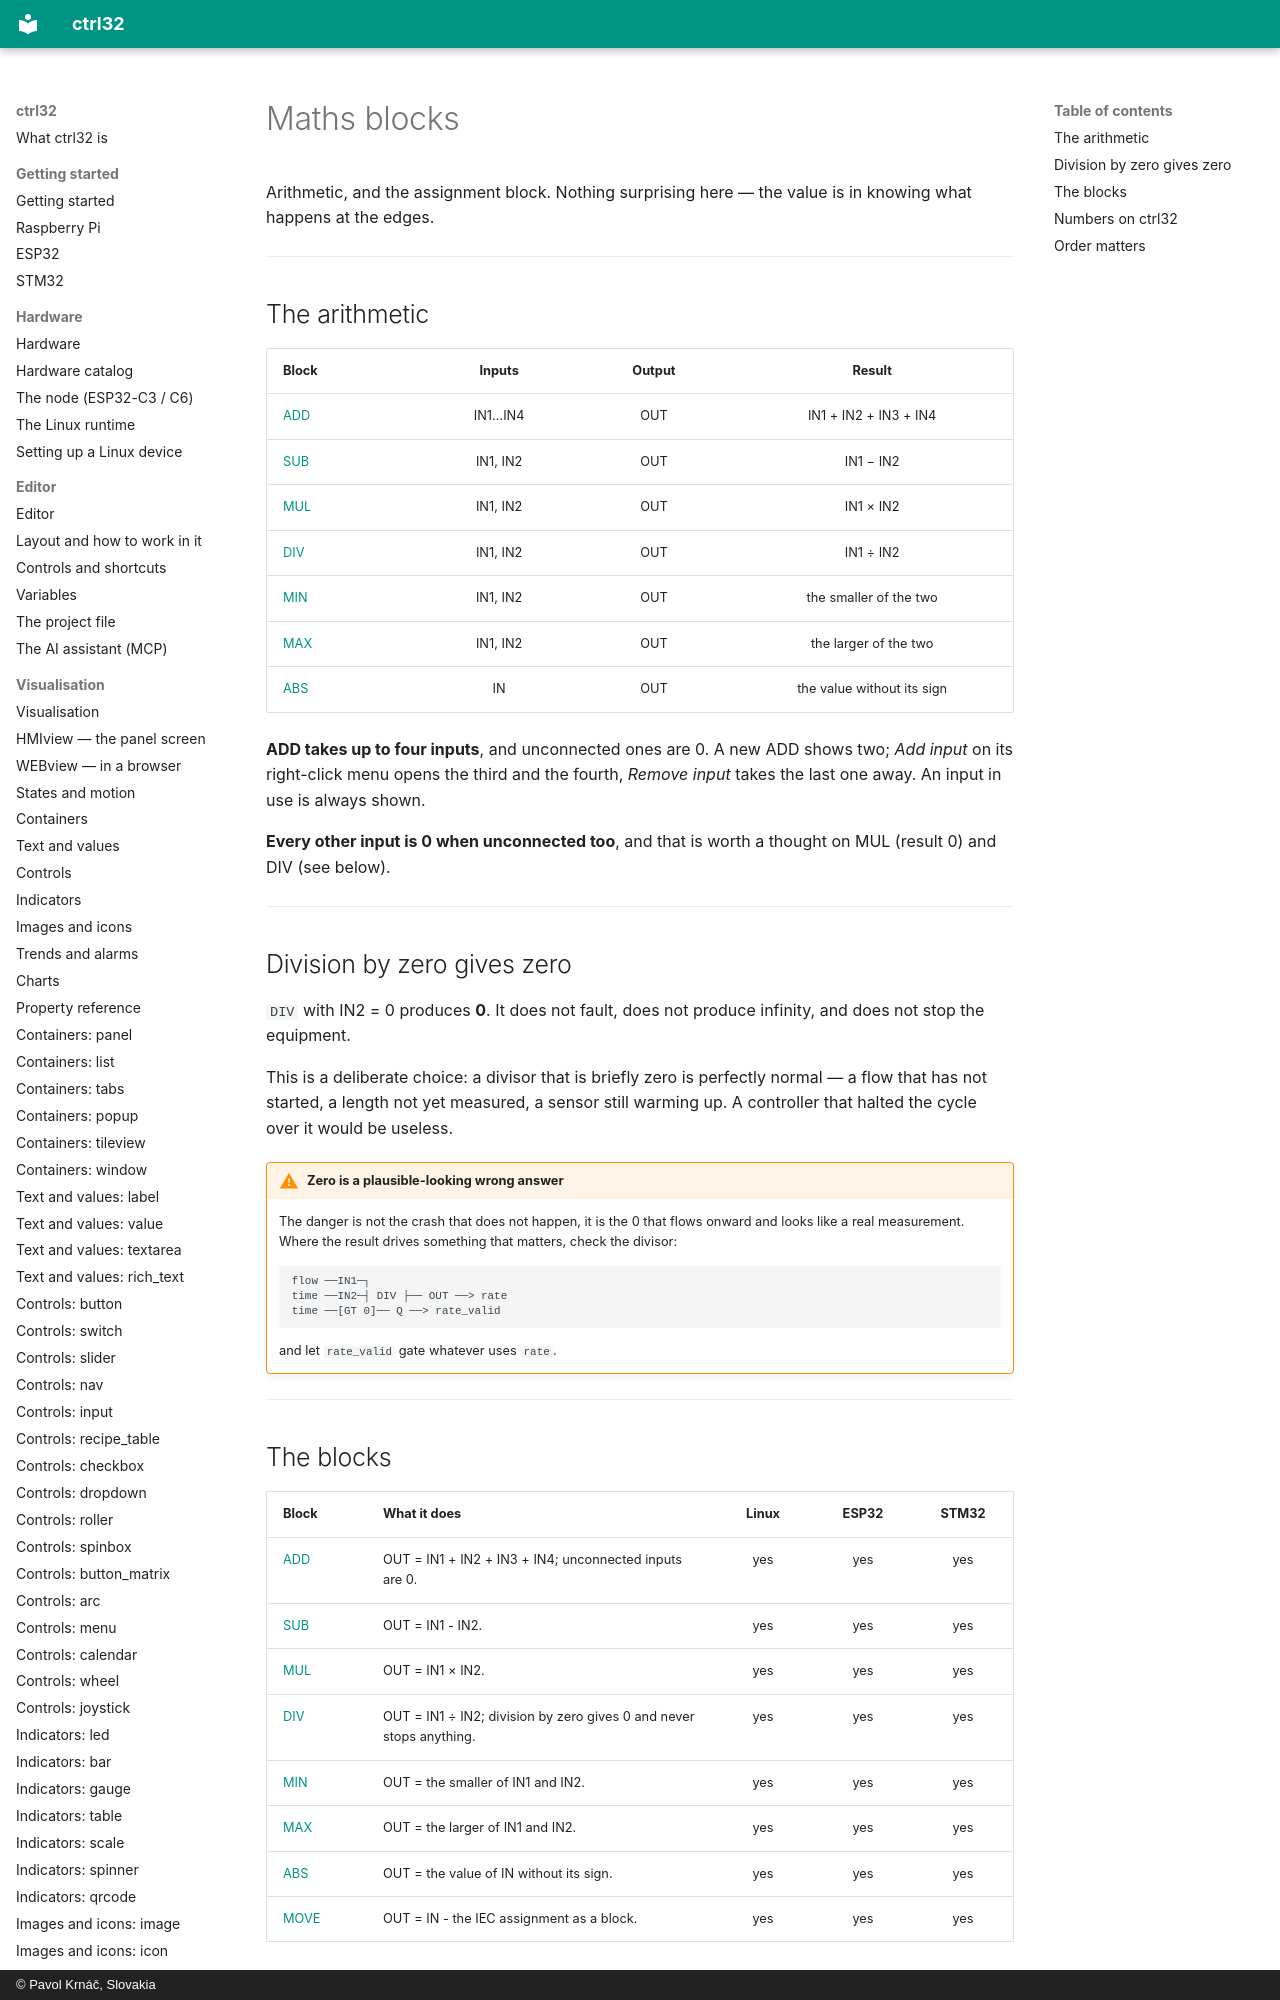

repository: ctrl32/docs · page: blocks-math/index.html · generator: mkdocs · copyright: © Pavol Krnáč, Slovakia

# Maths blocks

Arithmetic, and the assignment block. Nothing surprising here — the
value is in knowing what happens at the edges.

---

## The arithmetic

| Block | Inputs | Output | Result |
|:---|:---:|:---:|:---:|
| [ADD](fb-add.md) | IN1…IN4 | OUT | IN1 + IN2 + IN3 + IN4 |
| [SUB](fb-sub.md) | IN1, IN2 | OUT | IN1 − IN2 |
| [MUL](fb-mul.md) | IN1, IN2 | OUT | IN1 × IN2 |
| [DIV](fb-div.md) | IN1, IN2 | OUT | IN1 ÷ IN2 |
| [MIN](fb-min.md) | IN1, IN2 | OUT | the smaller of the two |
| [MAX](fb-max.md) | IN1, IN2 | OUT | the larger of the two |
| [ABS](fb-abs.md) | IN | OUT | the value without its sign |
